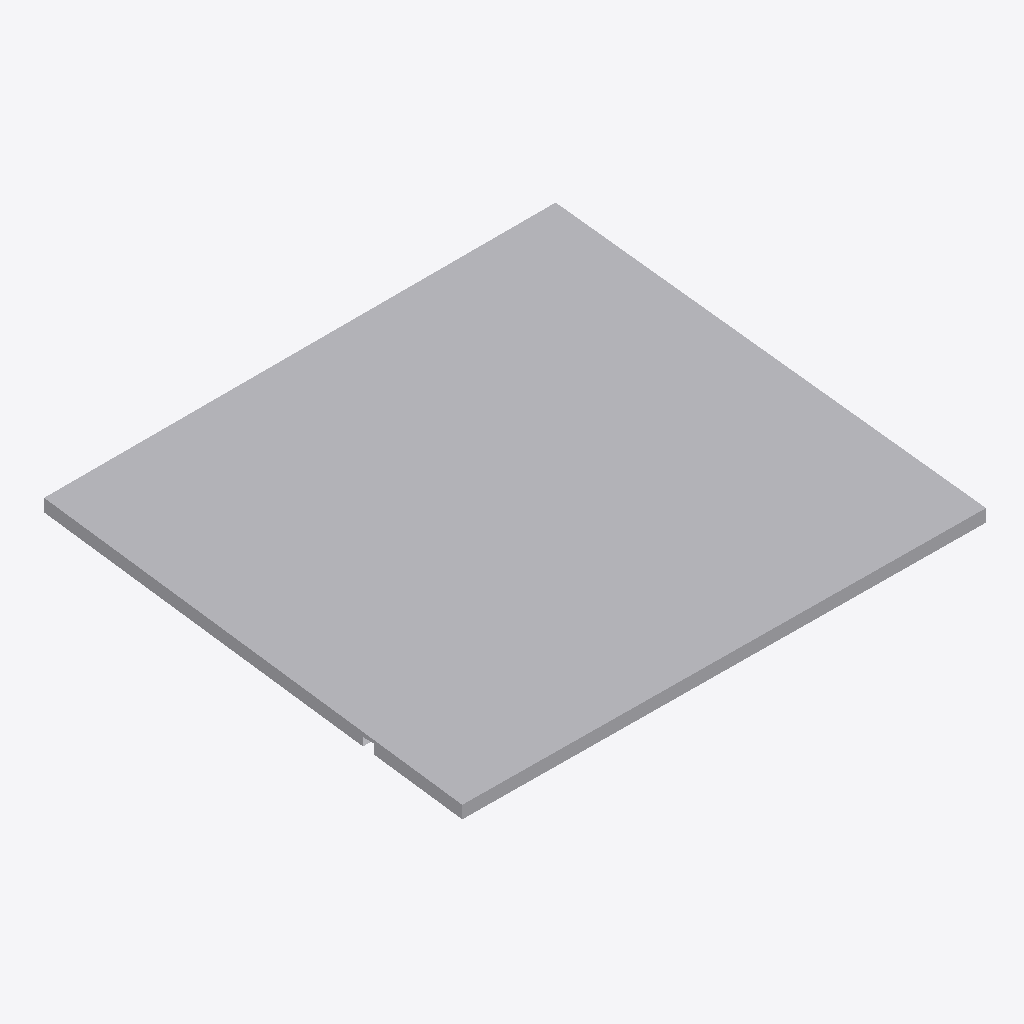
Isometric view of an IFC building model (IFC-SPF (STEP), schema IFC2X3, length unit millimetre), seen from the south-west, elements coloured by IFC class: 1 other element (light grey).
Extent 8.3 m × 6.8 m × 1.0 m (x, y, z). Elements (1): 1 IfcBuildingElementProxy.

HEADER;
FILE_DESCRIPTION(('ViewDefinition [Ifc2x3NotAssigned]'),'2;1');
FILE_NAME('D:\\User\\Karson\\OneDrive - UNSW\\Year 2 Comp Design\\Term 3\\CODE2270 Design I','2022-11-23T17:39:22',('Karson'),('Unknown'),'ggIFC v2.1.52.0 by Geometry Gym Pty Ltd built 20','ggRhinoIFC  v2.1.52.0 - Grasshopper3d Plug-in by','None');
FILE_SCHEMA(('IFC2X3'));
ENDSEC;
DATA;
#1862=IFCPROJECT('3cKnRswCL6KfRJyfZUU7d2',#19,'Wall Project',$,$,$,$,(#869),#1863);
#1689=IFCBUILDING('1IIpzeQYPFSAkG6G_LKURo',#19,'Test Building',$,$,#1691,$,'GH Building',.ELEMENT.,0.0,0.0,#1690);
#69=IFCBUILDINGELEMENTPROXY('1QHpqVmU144wQZhblJA7sT',#19,'NOTDEFINED',$,$,#68,#67,$,$);
ENDSEC;
